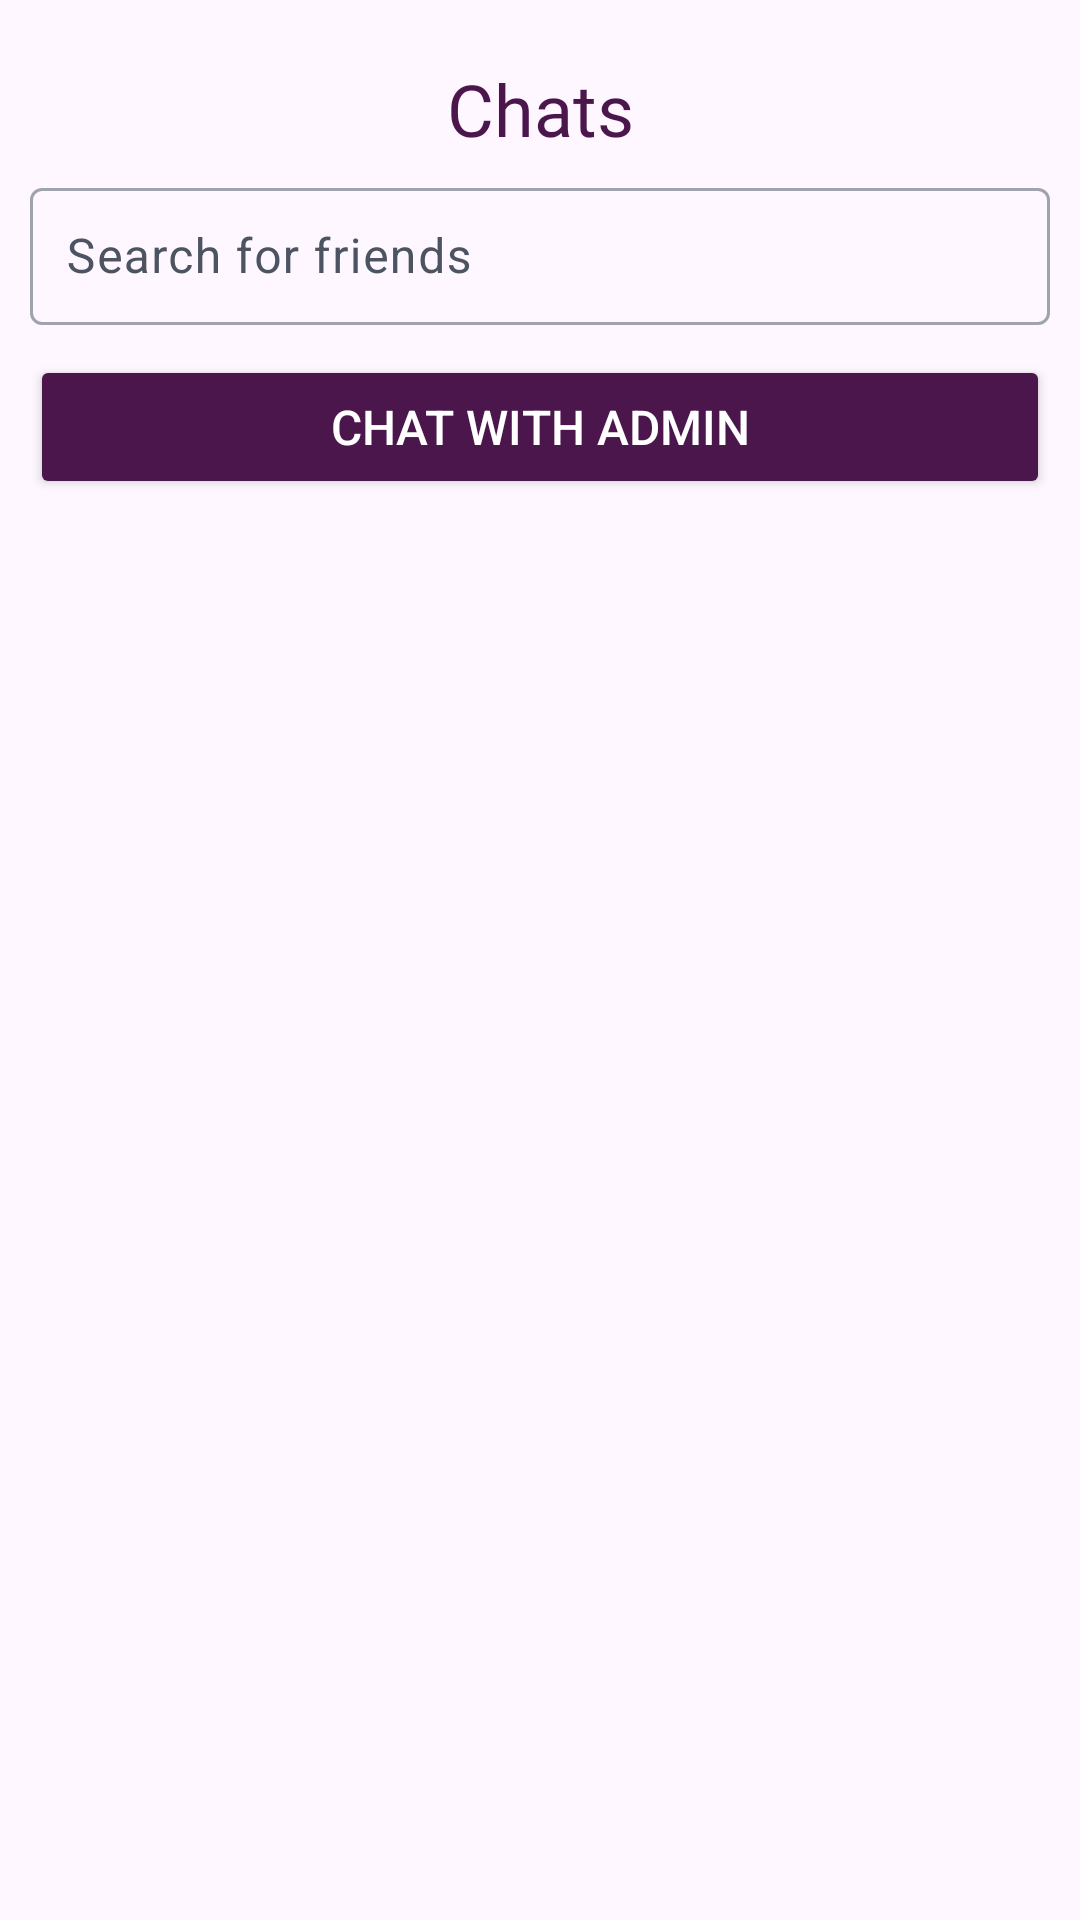

Here is an Android app screen rendered from its layout file. Give the layout XML and the strings, colors and styles it references.
<!-- AndroidManifest.xml: application theme Theme.Assignment3_RelationshipCounter -->
<!-- res/layout/fragment_chat_room.xml -->
<?xml version="1.0" encoding="utf-8"?>
<LinearLayout xmlns:android="http://schemas.android.com/apk/res/android"
    xmlns:app="http://schemas.android.com/apk/res-auto"
    xmlns:tools="http://schemas.android.com/tools"
    android:id="@+id/main"
    android:layout_width="match_parent"
    android:layout_height="match_parent"
    android:orientation="vertical"
    android:padding="10dp">

    <TextView
        android:id="@+id/textView2"
        android:layout_width="match_parent"
        android:layout_height="wrap_content"
        android:layout_marginTop="10dp"
        android:layout_marginBottom="5dp"
        android:fontFamily="@font/hellix_bold"
        android:gravity="center"
        android:text="Chats"
        android:textColor="@color/primary"
        android:textSize="24sp" />

    <LinearLayout
        android:layout_width="match_parent"
        android:layout_height="wrap_content"
        android:orientation="horizontal">

        <com.google.android.material.textfield.TextInputLayout
            style="@style/Widget.Material3.TextInputLayout.OutlinedBox"
            android:layout_width="324dp"
            android:layout_height="wrap_content"
            android:layout_marginBottom="10dp"
            android:layout_weight="1"
            android:hint="Search for friends">

            <com.google.android.material.textfield.TextInputEditText
                android:id="@+id/et_search_friend"
                android:layout_width="match_parent"
                android:layout_height="match_parent"
                android:inputType="text"
                android:padding="12dp"
                android:textColor="@color/black"
                android:textColorHint="@color/grey_400"
                android:textSize="16sp" />
        </com.google.android.material.textfield.TextInputLayout>

    </LinearLayout>

    <Button
        android:id="@+id/btn_chat_with_admin"
        android:layout_width="match_parent"
        android:layout_height="wrap_content"
        android:layout_marginBottom="10dp"
        android:padding="12dp"
        android:text="Chat with Admin"
        android:backgroundTint="@color/primary"
        android:textColor="@android:color/white"
        android:textSize="16sp" />

    <androidx.recyclerview.widget.RecyclerView
        android:id="@+id/chat_room_created"
        android:layout_width="match_parent"
        android:layout_height="match_parent"
        android:visibility="visible" />

    <androidx.recyclerview.widget.RecyclerView
        android:id="@+id/create_chat_rcv"
        android:layout_width="match_parent"
        android:layout_height="match_parent"
        android:visibility="gone" />

</LinearLayout>
<!-- resources referenced by this layout -->
<resources>
  <color name="black">#22172A</color>
  <color name="grey_400">#9EA3AE</color>
  <color name="primary">#4B164C</color>
  <style name="Theme.Assignment3_RelationshipCounter" parent="Base.Theme.Assignment3_RelationshipCounter" />
  <color name="colorPrimary">#4B164C</color>
  <color name="colorOnPrimary">#FFFFFF</color>
  <color name="colorPrimaryContainer">#DD88CF</color>
  <color name="colorOnPrimaryContainer">#22172A</color>
  <color name="colorPrimaryInverse">#DD88CF</color>
  <color name="colorPrimaryFixed">#DD88CF</color>
  <color name="colorPrimaryFixedDim">#DD88CF</color>
  <color name="colorOnPrimaryFixed">#22172A</color>
  <color name="colorOnPrimaryFixedVariant">#4B164C</color>
  <color name="colorSecondary">#EDC1E6</color>
  <color name="colorOnSecondary">#FFFFFF</color>
  <color name="colorSecondaryContainer">#FDF7FD</color>
  <color name="colorOnSecondaryContainer">#4B164C</color>
  <color name="colorSecondaryFixed">#EDC1E6</color>
  <color name="colorSecondaryFixedDim">#EDC1E6</color>
  <color name="colorOnSecondaryFixed">#4B164C</color>
  <color name="colorOnSecondaryFixedVariant">#DD88CF</color>
  <color name="colorTertiary">#DD88CF</color>
  <color name="colorOnTertiary">#FFFFFF</color>
  <color name="colorTertiaryContainer">#FDF7FD</color>
  <color name="colorOnTertiaryContainer">#4B164C</color>
  <color name="colorTertiaryFixed">#DD88CF</color>
  <color name="colorTertiaryFixedDim">#EDC1E6</color>
  <color name="colorOnTertiaryFixed">#4B164C</color>
  <color name="colorOnTertiaryFixedVariant">#DD88CF</color>
  <color name="colorOnBackground">#22172A</color>
  <color name="colorSurface">#FFFFFF</color>
  <color name="colorOnSurface">#22172A</color>
  <color name="colorSurfaceVariant">#E5E6EB</color>
  <color name="colorOnSurfaceVariant">#4D5461</color>
  <color name="colorError">#B00020</color>
  <color name="colorOnError">#FFFFFF</color>
  <color name="colorErrorContainer">#F9DEDC</color>
  <color name="colorOnErrorContainer">#8C1D18</color>
  <color name="colorOutline">#9EA3AE</color>
</resources>
